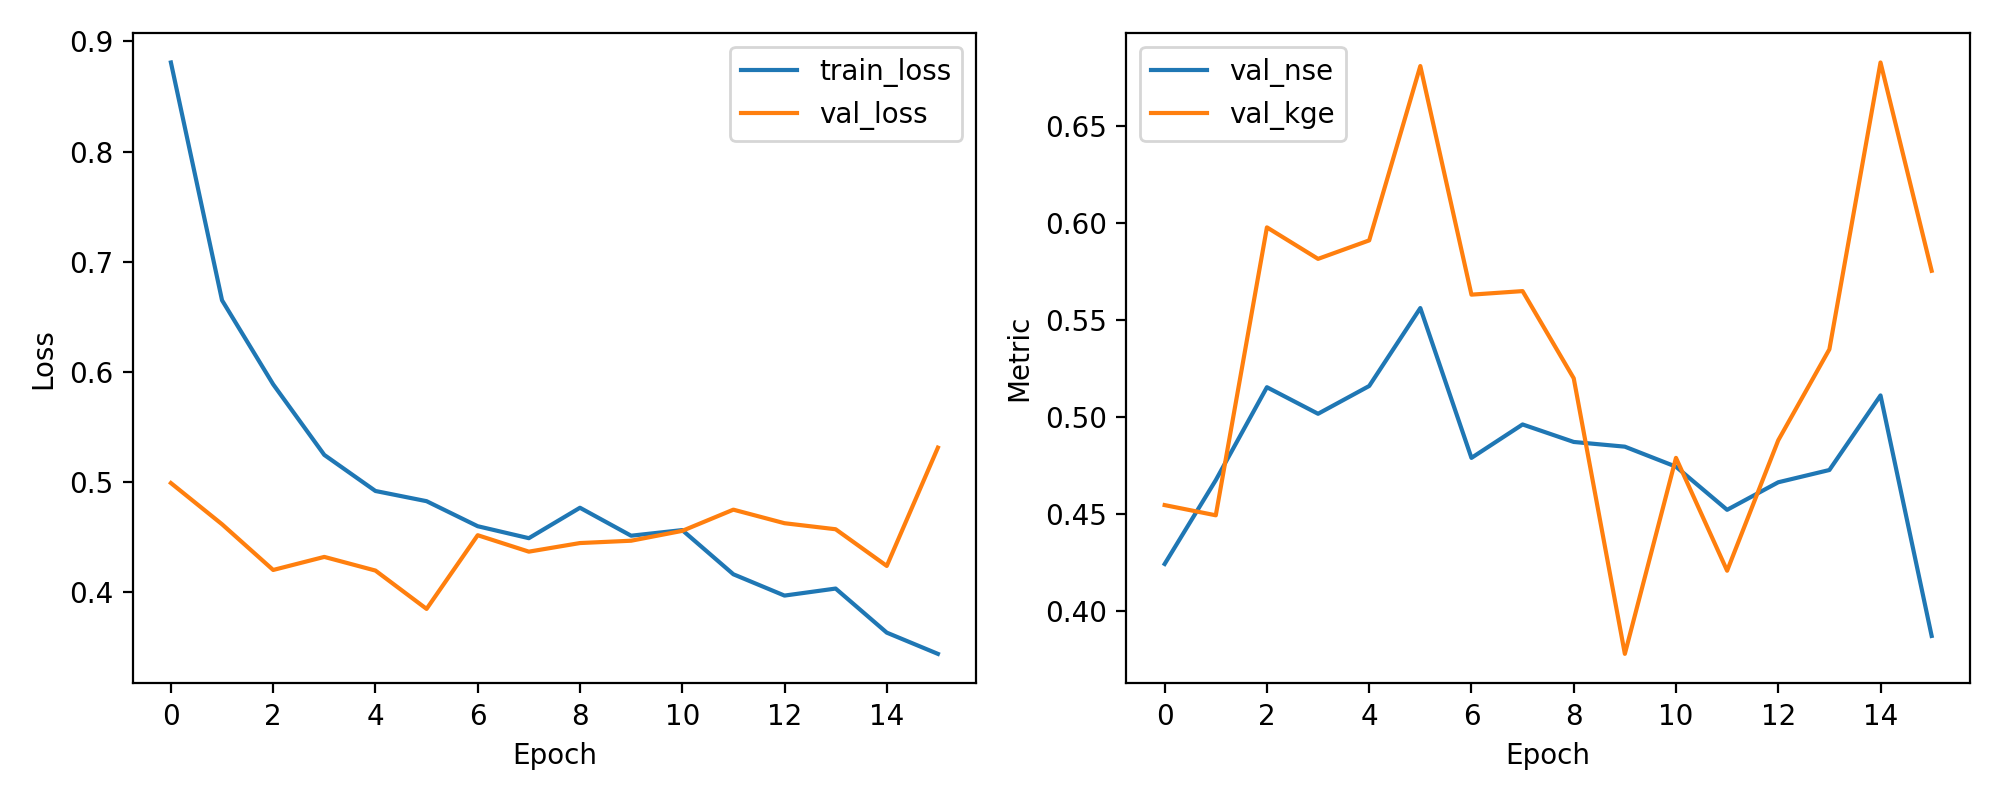

Source data for this figure (header and first rows):
epoch, train_loss, val_loss, val_nse, val_kge
1, 0.8809, 0.4989, 0.4244, 0.4547
2, 0.6649, 0.4615, 0.4676, 0.4495
3, 0.5886, 0.42, 0.5155, 0.5979
4, 0.5245, 0.4318, 0.5018, 0.5816
5, 0.4917, 0.4194, 0.5161, 0.5911
6, 0.4825, 0.3846, 0.5563, 0.681
7, 0.4597, 0.4515, 0.4791, 0.5632
8, 0.4488, 0.4366, 0.4963, 0.565
9, 0.4765, 0.4444, 0.4873, 0.5201
10, 0.4511, 0.4465, 0.4848, 0.378
11, 0.4562, 0.4555, 0.4745, 0.4791
12, 0.4161, 0.4747, 0.4523, 0.4209
13, 0.3967, 0.4624, 0.4665, 0.4881
14, 0.4031, 0.457, 0.4728, 0.535
15, 0.3631, 0.4236, 0.5113, 0.6828
16, 0.3438, 0.5311, 0.3873, 0.5755
